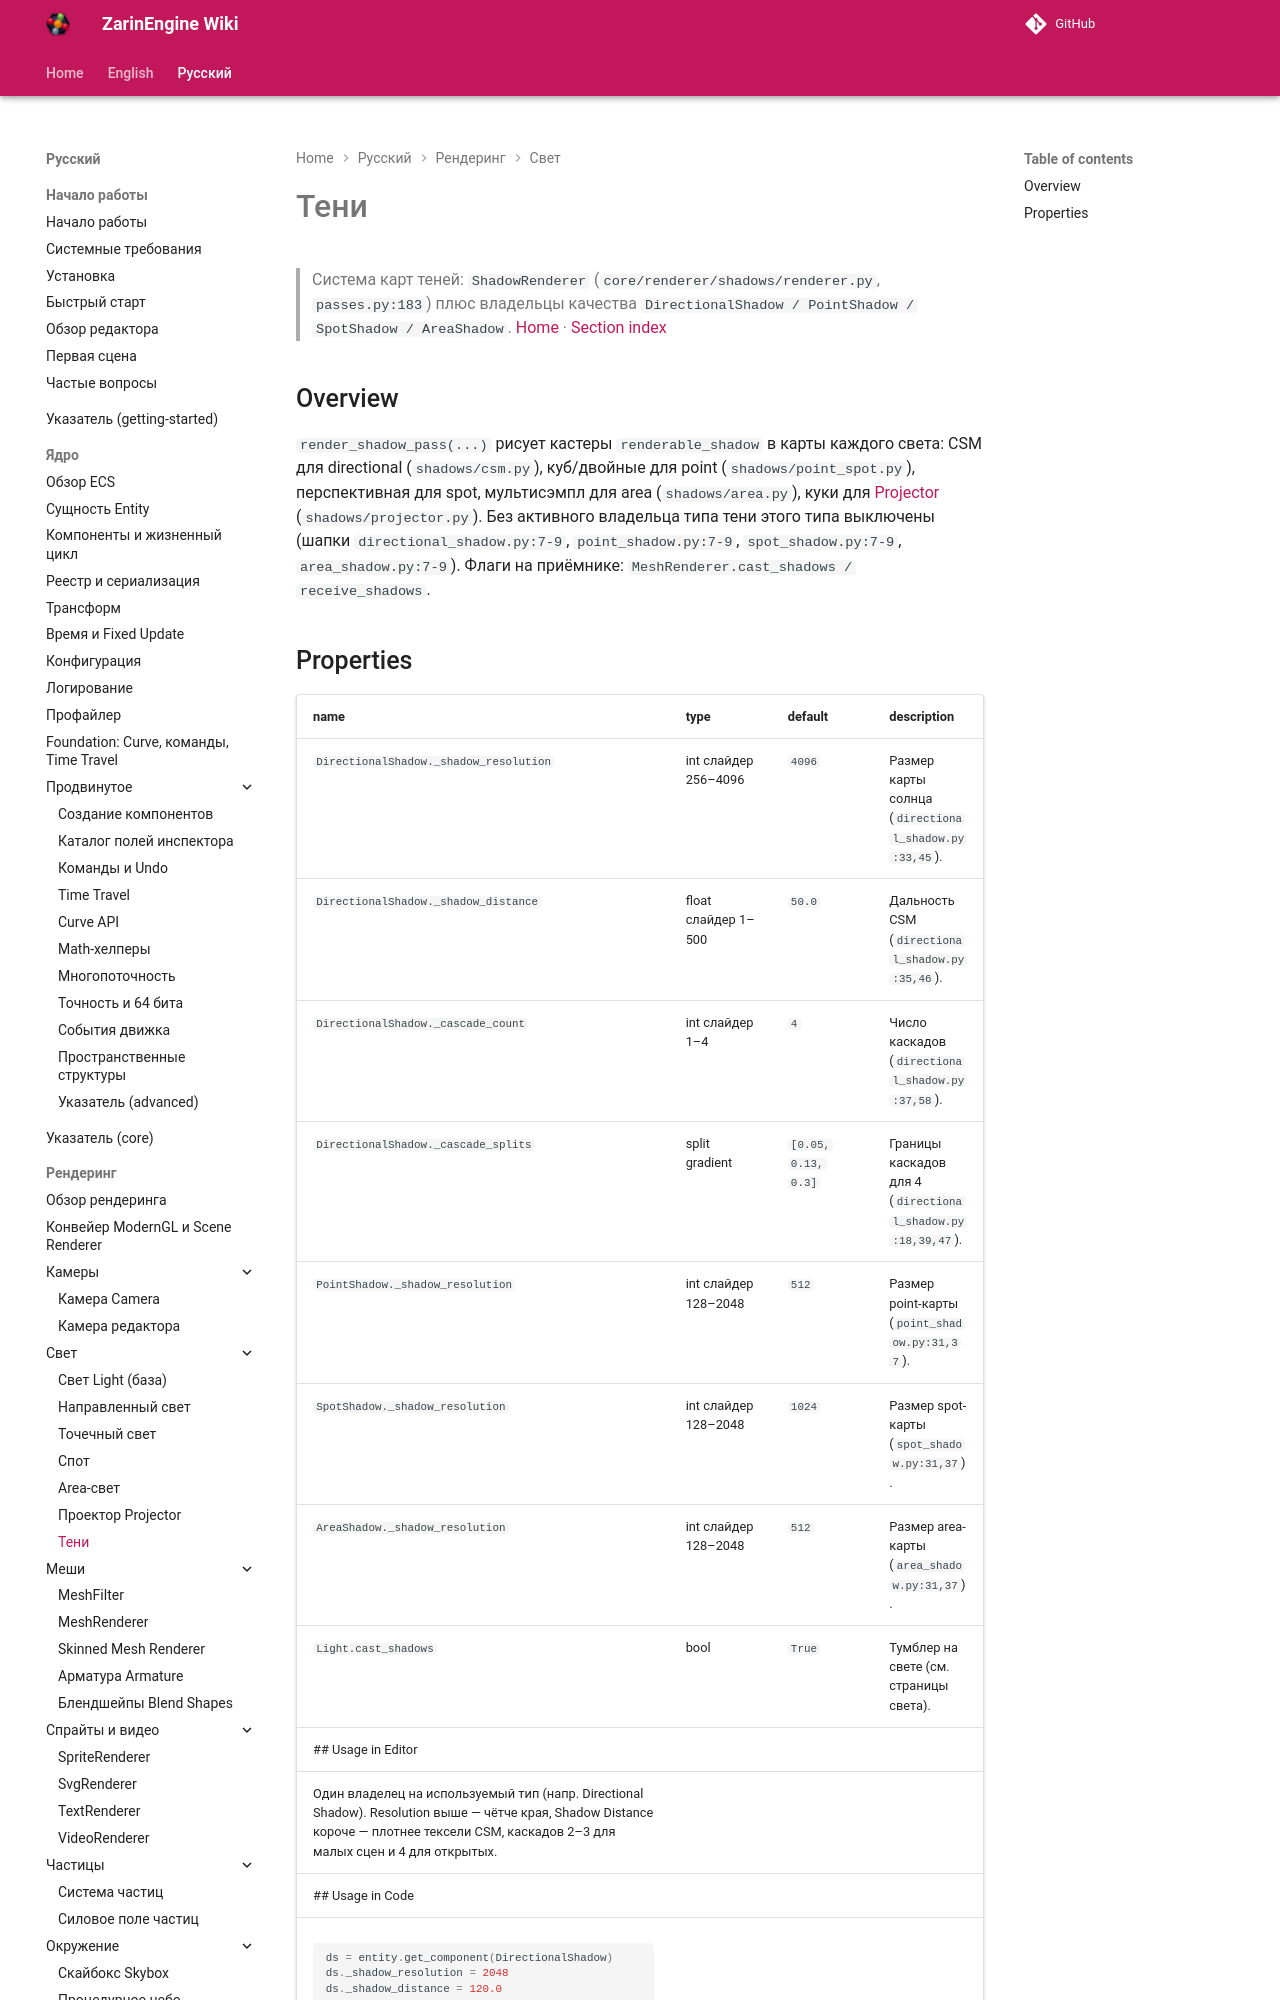

repository: EgorKonstrukt/ZarinEngineWiki · page: ru/rendering/shadows/index.html · generator: mkdocs

# Тени
> Система карт теней: `ShadowRenderer` (`core/renderer/shadows/renderer.py`, `passes.py:183`) плюс владельцы качества `DirectionalShadow / PointShadow / SpotShadow / AreaShadow`.
[Home](../../index.md) · [Section index](./_section.md)
